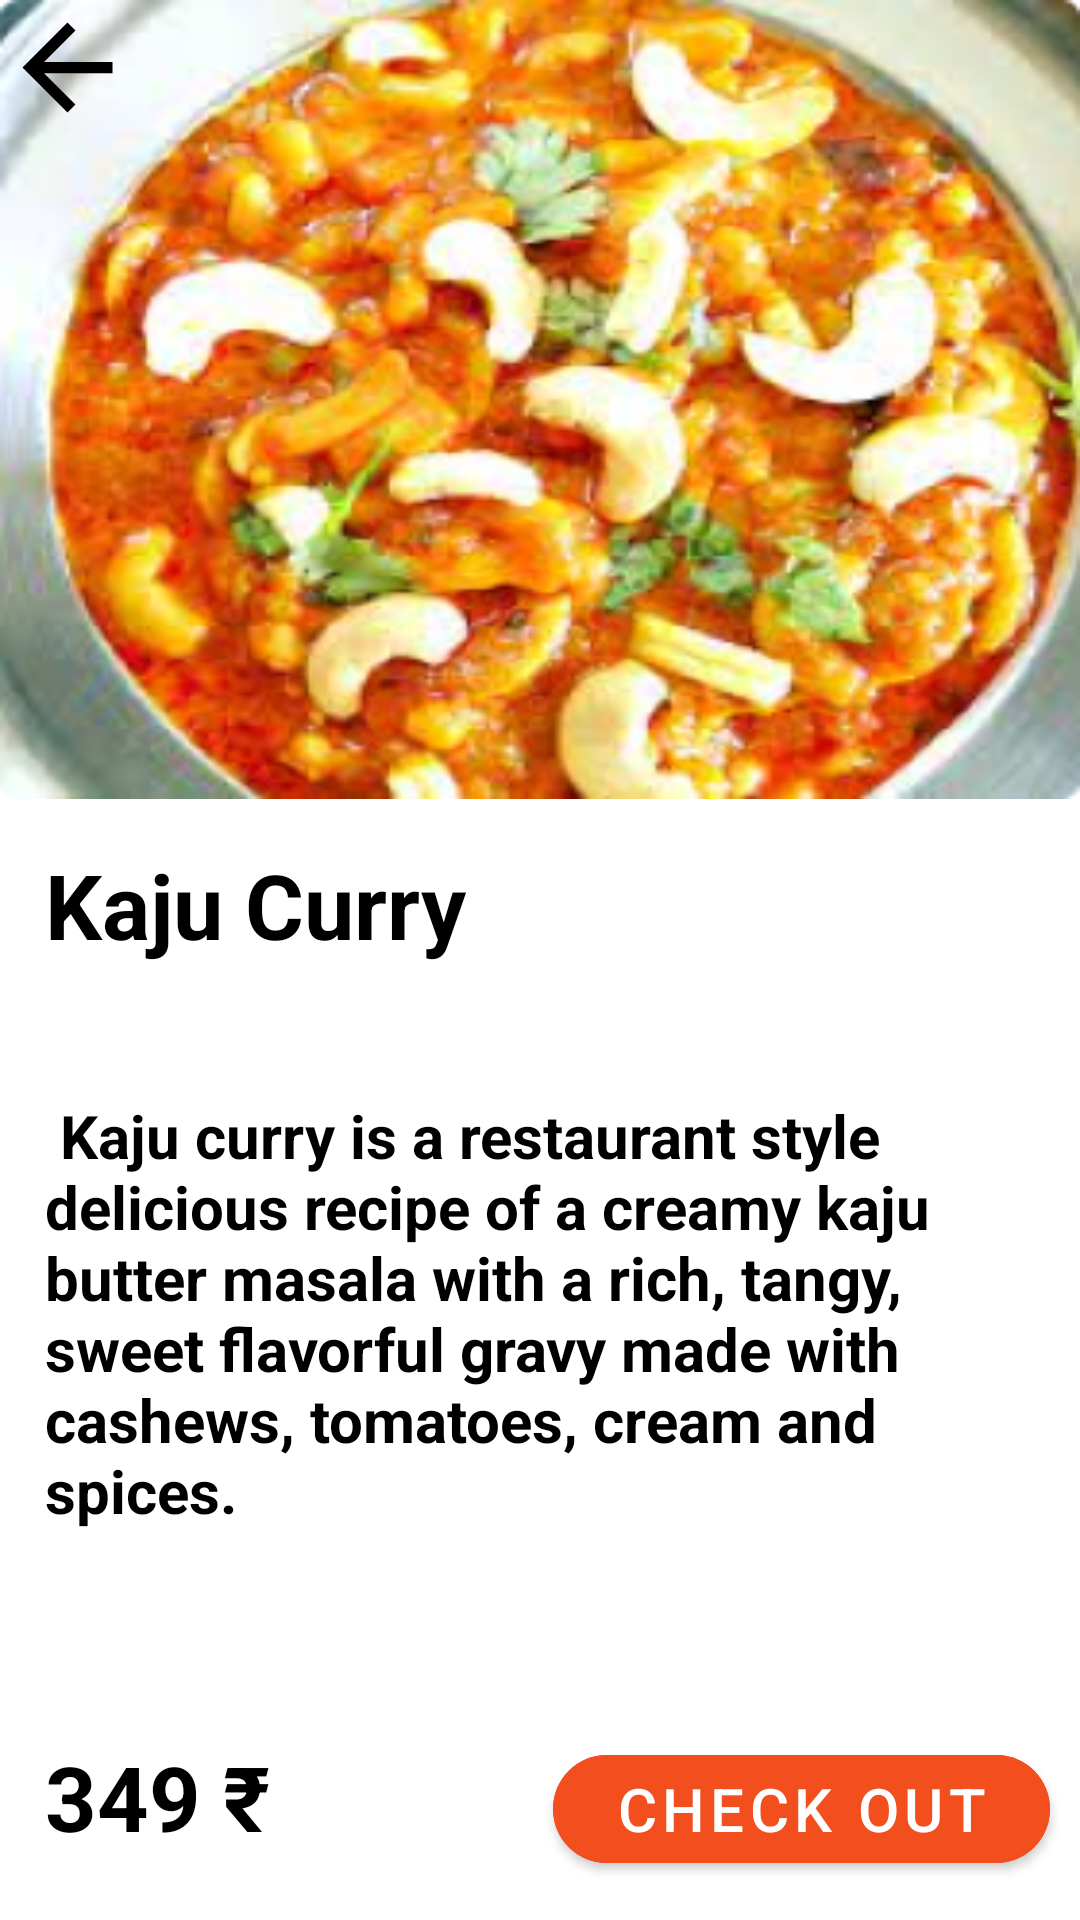

This screen was rendered from an Android layout file. Write that file and the resources it references.
<!-- AndroidManifest.xml: application theme Theme.Small_bites -->
<!-- res/layout/activity_kaju_curry.xml -->
<?xml version="1.0" encoding="utf-8"?>
<LinearLayout xmlns:android="http://schemas.android.com/apk/res/android"
    xmlns:app="http://schemas.android.com/apk/res-auto"
    xmlns:tools="http://schemas.android.com/tools"
    android:layout_width="match_parent"
    android:layout_height="match_parent"
    android:background="@color/white"
    android:weightSum="8"
    android:orientation="vertical"
    tools:context=".KajuCurry">

    <FrameLayout
        android:layout_width="match_parent"
        android:layout_height="wrap_content"
        android:layout_weight="2"
        android:background="@drawable/kajugathiya1">

        <ImageView
            android:layout_width="wrap_content"
            android:layout_height="wrap_content"
            android:src="@drawable/back"/>
    </FrameLayout>


    <TextView
        android:layout_width="wrap_content"
        android:layout_height="wrap_content"
        android:text="Kaju Curry"
        android:textStyle="bold"
        android:layout_weight="1"
        android:textColor="@color/black"
        android:textSize="30dp"
        android:layout_margin="15dp"/>

    <TextView
        android:layout_width="wrap_content"
        android:layout_height="wrap_content"
        android:text=" Kaju curry is a restaurant style delicious recipe of a creamy kaju butter masala with a rich, tangy, sweet flavorful gravy made with cashews, tomatoes, cream and spices. "
        android:textStyle="bold"
        android:layout_weight="4"
        android:textColor="@color/black"
        android:textSize="20dp"
        android:layout_margin="15dp"/>

    <LinearLayout
        android:layout_width="match_parent"
        android:layout_height="wrap_content"
        android:layout_marginStart="15dp"
        android:orientation="horizontal"
      android:weightSum="3">

        <TextView
            android:layout_width="wrap_content"
            android:layout_height="wrap_content"
            android:text="349 ₹"
            android:textSize="30dp"
            android:textColor="@color/black"
            android:textStyle="bold"
            android:layout_weight="1"
            />

        <com.google.android.material.button.MaterialButton
            android:layout_width="wrap_content"
            android:layout_height="wrap_content"
            android:layout_marginStart="90dp"
            android:layout_marginEnd="10dp"
            android:backgroundTint="#F24E1E"
            android:layout_weight="2"
            app:cornerRadius="30dp"
            android:text="Check Out"
            android:textSize="20dp"/>

    </LinearLayout>




</LinearLayout>
<!-- resources referenced by this layout -->
<resources>
  <!-- drawable back (drawable) -->
  <vector
      android:autoMirrored="true"
      android:height="45dp"
      android:tint="#000000"
      android:viewportHeight="24"
      android:viewportWidth="24"
      android:width="45dp"
      xmlns:android="http://schemas.android.com/apk/res/android">
      <path android:fillColor="@android:color/white" android:pathData="M20,11H7.83l5.59,-5.59L12,4l-8,8 8,8 1.41,-1.41L7.83,13H20v-2z"/>
  </vector>
  <!-- drawable kajugathiya1: png bitmap (drawable-v24, 163320 bytes) -->
  <style name="Theme.Small_bites" parent="Theme.MaterialComponents.DayNight.NoActionBar">
          
          <item name="colorPrimary">#EC6907</item>
          <item name="colorPrimaryVariant">#EC6907</item>
          <item name="colorOnPrimary">@color/white</item>
          
          <item name="colorSecondary">@color/teal_200</item>
          <item name="colorSecondaryVariant">@color/teal_700</item>
          <item name="colorOnSecondary">@color/black</item>
          
          <item name="android:statusBarColor" tools:targetApi="l">?attr/colorPrimaryVariant</item>
          
      </style>
  <!-- not gathered from this repository: default colours our renderer supplied (Android Studio template values) -->
  <color name="teal_200">#FF03DAC5</color>
  <color name="teal_700">#FF018786</color>
  <color name="black">#FF000000</color>
  <color name="white">#FFFFFFFF</color>
</resources>
